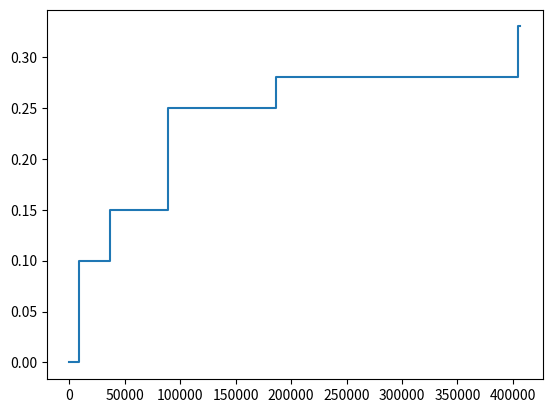

The script that saved this image:
from matplotlib.pyplot import *

control_sums = [0, 9075, 36900, 89350, 186350, 405100, 406750]
tax_rates = [0.1, 0.15, 0.25, 0.28, 0.33, 0.35, 0.396]

x_vector = [0]
for i in range(1, len(control_sums)-1):
    x_vector.append(control_sums[i])
    x_vector.append(control_sums[i])
x_vector.append(control_sums[-1])
print(x_vector)

y_vector = [0, 0]
for i in range(len(tax_rates)-2):
    y_vector.append(tax_rates[i])
    y_vector.append(tax_rates[i])

print(y_vector)

fig, ax = subplots()
ax.plot(x_vector, y_vector)

show()